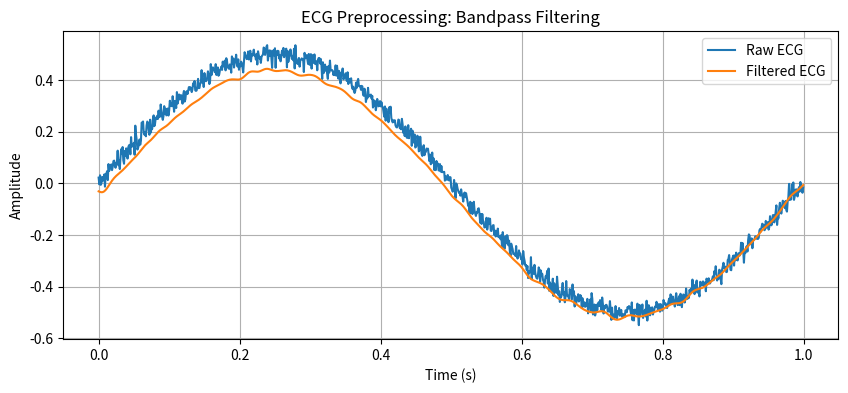

The script that saved this image:
import numpy as np
import scipy.signal as signal
import matplotlib.pyplot as plt

# Simulate ECG signal
fs = 1000  # Sampling frequency (Hz)
t = np.linspace(0, 10, 10 * fs)  # 10 seconds
ecg = 0.5 * np.sin(2 * np.pi * 1 * t) + 0.2 * np.random.normal(0, 0.1, len(t))  # Simulated ECG with noise

# Apply bandpass filter (0.5-40 Hz to remove baseline wander and high-frequency noise)
b, a = signal.butter(4, [0.5, 40], btype='bandpass', fs=fs)
ecg_filtered = signal.filtfilt(b, a, ecg)

# Plot raw and filtered ECG
plt.figure(figsize=(10, 4))
plt.plot(t[:1000], ecg[:1000], label='Raw ECG')
plt.plot(t[:1000], ecg_filtered[:1000], label='Filtered ECG')
plt.xlabel('Time (s)')
plt.ylabel('Amplitude')
plt.title('ECG Preprocessing: Bandpass Filtering')
plt.legend()
plt.grid()
plt.show()
